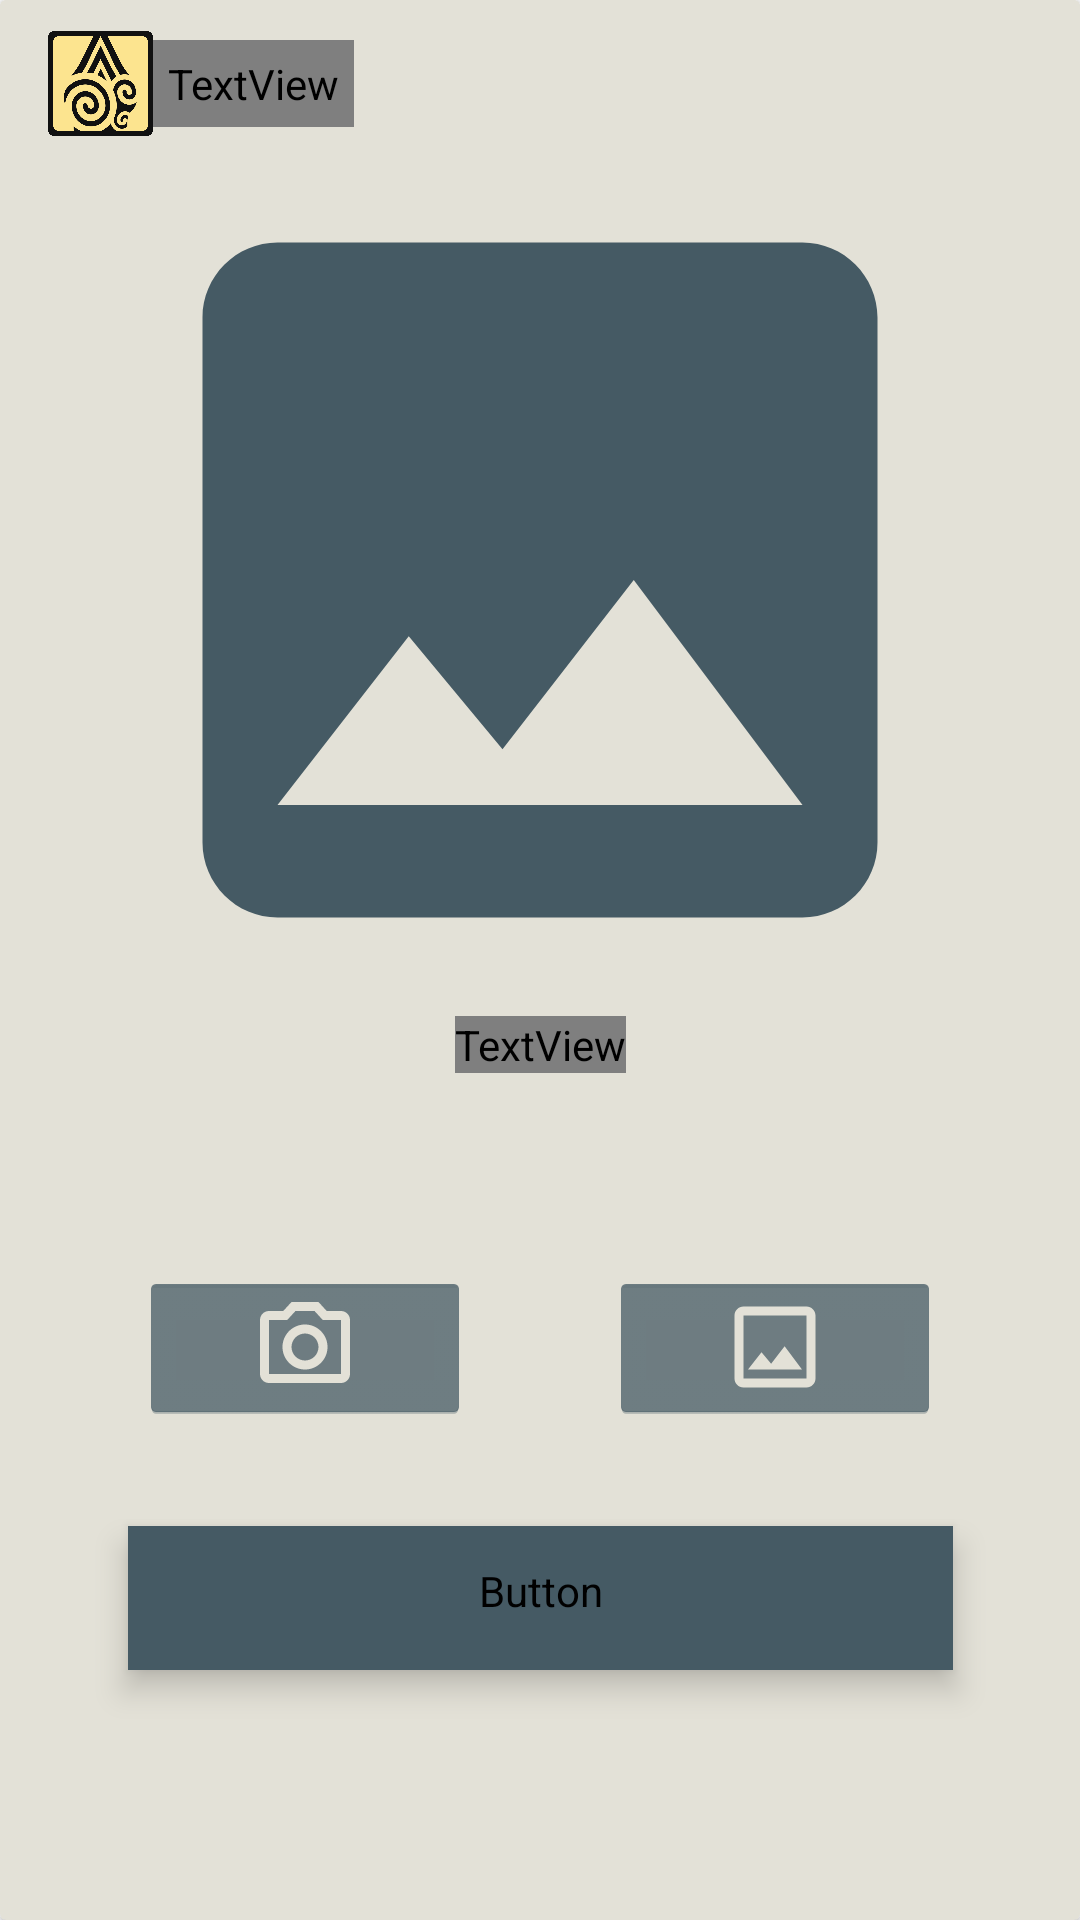

Here is an Android app screen rendered from its layout file. Give the layout XML and the strings, colors and styles it references.
<!-- AndroidManifest.xml: application theme Theme.Lakon -->
<!-- res/layout/activity_home.xml -->
<?xml version="1.0" encoding="utf-8"?>
<androidx.constraintlayout.widget.ConstraintLayout xmlns:android="http://schemas.android.com/apk/res/android"
    xmlns:app="http://schemas.android.com/apk/res-auto"
    xmlns:tools="http://schemas.android.com/tools"
    android:layout_width="match_parent"
    android:layout_height="match_parent"
    tools:context=".activity.HomeActivity">

    <androidx.cardview.widget.CardView
        android:layout_width="match_parent"
        android:layout_height="match_parent"
        android:backgroundTint="?attr/colorPrimary">

        <androidx.constraintlayout.widget.ConstraintLayout
            android:layout_width="match_parent"
            android:layout_height="match_parent">

            <com.google.android.material.appbar.AppBarLayout
                android:id="@+id/appBarLayout"
                android:layout_width="match_parent"
                android:layout_height="wrap_content"
                android:fitsSystemWindows="true"
                app:elevation="0dp"
                app:layout_constraintEnd_toEndOf="parent"
                app:layout_constraintStart_toStartOf="parent"
                app:layout_constraintTop_toTopOf="parent">

                <com.google.android.material.appbar.MaterialToolbar
                    android:id="@+id/toolbar"
                    android:layout_width="match_parent"
                    android:layout_height="?attr/actionBarSize"
                    android:backgroundTint="?attr/colorPrimary">

                    <ImageView
                        android:id="@+id/tv_header_title"
                        android:layout_width="35dp"
                        android:layout_height="35dp"
                        android:layout_gravity="start"
                        android:src="@drawable/lakon"
                        android:contentDescription="@string/app_name" />

                    <TextView
                        android:layout_width="wrap_content"
                        android:layout_height="wrap_content"
                        android:text="@string/app_name"
                        android:fontFamily="@font/avenir"
                        android:padding="5sp"
                        android:textSize="23sp"
                        android:textColor="?attr/colorSecondaryVariant"/>

                </com.google.android.material.appbar.MaterialToolbar>

            </com.google.android.material.appbar.AppBarLayout>

            <ProgressBar
                android:id="@+id/progress_bar"
                style="?android:attr/progressBarStyle"
                android:layout_width="wrap_content"
                android:layout_height="wrap_content"
                android:layout_centerInParent="true"
                android:visibility="gone"
                app:layout_constraintBottom_toBottomOf="parent"
                app:layout_constraintEnd_toEndOf="parent"
                app:layout_constraintStart_toStartOf="parent"
                app:layout_constraintTop_toTopOf="parent"
                tools:visibility="visible" />

            <ImageView
                android:id="@+id/iv_preview"
                android:layout_width="match_parent"
                android:layout_height="300dp"
                android:layout_marginStart="30dp"
                android:layout_marginTop="32dp"
                android:layout_marginEnd="30dp"
                android:layout_marginBottom="40dp"
                android:contentDescription="@string/image_preview"
                app:layout_constraintBottom_toTopOf="@+id/nama"
                app:layout_constraintEnd_toEndOf="parent"
                app:layout_constraintStart_toStartOf="parent"
                app:layout_constraintTop_toBottomOf="@+id/appBarLayout"
                app:srcCompat="@drawable/ic_place_holder" />

            <ImageButton
                android:id="@+id/imageButton_cam"
                style="@android:style/Widget.Holo.ImageButton"
                android:layout_width="110dp"
                android:layout_height="50dp"
                android:layout_marginTop="32dp"
                android:layout_weight="0.5"
                android:backgroundTint="?attr/colorOnSecondary"
                android:contentDescription="@string/button_cam"
                android:padding="7dp"
                android:scaleType="fitCenter"
                android:src="@drawable/ic_outline_photo_camera_24"
                app:layout_constraintBottom_toTopOf="@+id/btn_scan"
                app:layout_constraintEnd_toStartOf="@id/imageButton_gallery"
                app:layout_constraintStart_toStartOf="parent"
                app:layout_constraintTop_toBottomOf="@+id/nama" />

            <ImageButton
                android:id="@+id/imageButton_gallery"
                style="@android:style/Widget.Holo.ImageButton"
                android:layout_width="110dp"
                android:layout_height="50dp"
                android:layout_weight="0.5"
                android:backgroundTint="?attr/colorOnSecondary"
                android:contentDescription="@string/button_gallery"
                android:padding="7dp"
                android:scaleType="fitCenter"
                android:src="@drawable/ic_outline_image_24"
                app:layout_constraintBottom_toBottomOf="@+id/imageButton_cam"
                app:layout_constraintEnd_toEndOf="parent"
                app:layout_constraintStart_toEndOf="@id/imageButton_cam"
                app:layout_constraintTop_toTopOf="@+id/imageButton_cam" />

            <Button
                android:id="@+id/btn_scan"
                style="@style/Widget.MaterialComponents.ExtendedFloatingActionButton"
                android:layout_width="275dp"
                android:layout_height="wrap_content"
                android:layout_marginTop="16dp"
                android:layout_marginBottom="65dp"
                android:backgroundTint="?attr/colorOnSecondary"
                android:fontFamily="@font/aladin_reg"
                android:text="@string/scan"
                android:textColor="?attr/colorPrimary"
                android:textSize="16sp"
                app:layout_constraintBottom_toBottomOf="parent"
                app:layout_constraintEnd_toEndOf="@+id/imageButton_gallery"
                app:layout_constraintStart_toStartOf="@+id/imageButton_cam"
                app:layout_constraintTop_toBottomOf="@id/imageButton_cam" />

            <TextView
                android:id="@+id/nama"
                android:layout_width="wrap_content"
                android:layout_height="wrap_content"
                android:layout_marginBottom="16dp"
                android:fontFamily="@font/aladin_reg"
                android:gravity="end"
                android:text="@string/app"
                android:textColor="@color/orange_2"
                android:textSize="24sp"
                app:layout_constraintBottom_toTopOf="@+id/imageButton_cam"
                app:layout_constraintEnd_toEndOf="@+id/btn_scan"
                app:layout_constraintStart_toStartOf="@+id/btn_scan"
                app:layout_constraintTop_toBottomOf="@+id/progress_bar" />

        </androidx.constraintlayout.widget.ConstraintLayout>

    </androidx.cardview.widget.CardView>

</androidx.constraintlayout.widget.ConstraintLayout>
<!-- resources referenced by this layout -->
<resources>
  <color name="orange_2">#E76F51</color>
  <!-- drawable ic_outline_image_24 (drawable) -->
  <vector android:height="24dp" android:tint="?attr/colorPrimary"
      android:viewportHeight="24" android:viewportWidth="24"
      android:width="24dp" xmlns:android="http://schemas.android.com/apk/res/android">
      <path android:fillColor="?attr/colorPrimary" android:pathData="M19,5v14L5,19L5,5h14m0,-2L5,3c-1.1,0 -2,0.9 -2,2v14c0,1.1 0.9,2 2,2h14c1.1,0 2,-0.9 2,-2L21,5c0,-1.1 -0.9,-2 -2,-2zM14.14,11.86l-3,3.87L9,13.14 6,17h12l-3.86,-5.14z"/>
  </vector>
  <!-- drawable ic_outline_photo_camera_24 (drawable) -->
  <vector android:height="24dp" android:tint="?attr/colorPrimary"
      android:viewportHeight="24" android:viewportWidth="24"
      android:width="24dp" xmlns:android="http://schemas.android.com/apk/res/android">
      <path android:fillColor="?attr/colorPrimary" android:pathData="M14.12,4l1.83,2L20,6v12L4,18L4,6h4.05l1.83,-2h4.24M15,2L9,2L7.17,4L4,4c-1.1,0 -2,0.9 -2,2v12c0,1.1 0.9,2 2,2h16c1.1,0 2,-0.9 2,-2L22,6c0,-1.1 -0.9,-2 -2,-2h-3.17L15,2zM12,9c1.65,0 3,1.35 3,3s-1.35,3 -3,3 -3,-1.35 -3,-3 1.35,-3 3,-3m0,-2c-2.76,0 -5,2.24 -5,5s2.24,5 5,5 5,-2.24 5,-5 -2.24,-5 -5,-5z"/>
  </vector>
  <!-- drawable ic_place_holder (drawable) -->
  <vector android:height="24dp" android:tint="?attr/colorOnSecondary"
      android:viewportHeight="24" android:viewportWidth="24"
      android:width="24dp" xmlns:android="http://schemas.android.com/apk/res/android">
      <path android:fillColor="?attr/colorOnPrimary" android:pathData="M21,19V5c0,-1.1 -0.9,-2 -2,-2H5c-1.1,0 -2,0.9 -2,2v14c0,1.1 0.9,2 2,2h14c1.1,0 2,-0.9 2,-2zM8.5,13.5l2.5,3.01L14.5,12l4.5,6H5l3.5,-4.5z"/>
  </vector>
  <!-- drawable lakon: png bitmap (drawable, 58228 bytes) -->
  <string name="app"> </string>
  <string name="app_name">Lakon</string>
  <string name="button_cam">Camera</string>
  <string name="button_gallery">Gallery</string>
  <string name="image_preview">Image Preview</string>
  <string name="scan">Scan Wayang</string>
  <style name="Theme.Lakon" parent="Theme.MaterialComponents.DayNight.DarkActionBar">
          
          <item name="colorPrimary">@color/cream</item>
          <item name="colorPrimaryVariant">@color/gold</item>
          <item name="colorOnPrimary">@color/black</item>
          
          <item name="colorSecondary">@color/gold</item>
          <item name="colorSecondaryVariant">@color/black</item>
          <item name="colorOnSecondary">@color/gray_dark</item>
          <item name="colorButtonNormal">@color/gray</item>
          <item name="windowActionBar">false</item>
          <item name="windowNoTitle">true</item>
          <item name="windowActionBarOverlay">true</item>
          
          <item name="android:statusBarColor">?attr/colorPrimary</item>
          <item name="android:actionOverflowButtonStyle">@style/OverFlow</item>
      </style>
  <color name="cream">#E3E1D7</color>
  <color name="gold">#FCE48F</color>
  <color name="black">#111111</color>
  <color name="gray_dark">#455A64</color>
  <color name="gray">#ACACAC</color>
  <style name="OverFlow" parent="@android:style/Widget.Holo.ActionButton.Overflow">
          <item name="android:src">@drawable/ic_baseline_density_medium_24</item>
          <item name="android:fillColor">?attr/colorOnPrimary</item>
      </style>
  <!-- drawable ic_baseline_density_medium_24 (drawable) -->
  <vector android:height="24dp"
      android:viewportHeight="24" android:viewportWidth="24"
      android:width="24dp" xmlns:android="http://schemas.android.com/apk/res/android">
      <path android:fillColor="?attr/colorOnPrimary" android:pathData="M3,2h18v4h-18z"/>
      <path android:fillColor="?attr/colorOnPrimary" android:pathData="M3,18h18v4h-18z"/>
      <path android:fillColor="?attr/colorOnPrimary" android:pathData="M3,10h18v4h-18z"/>
  </vector>
</resources>
